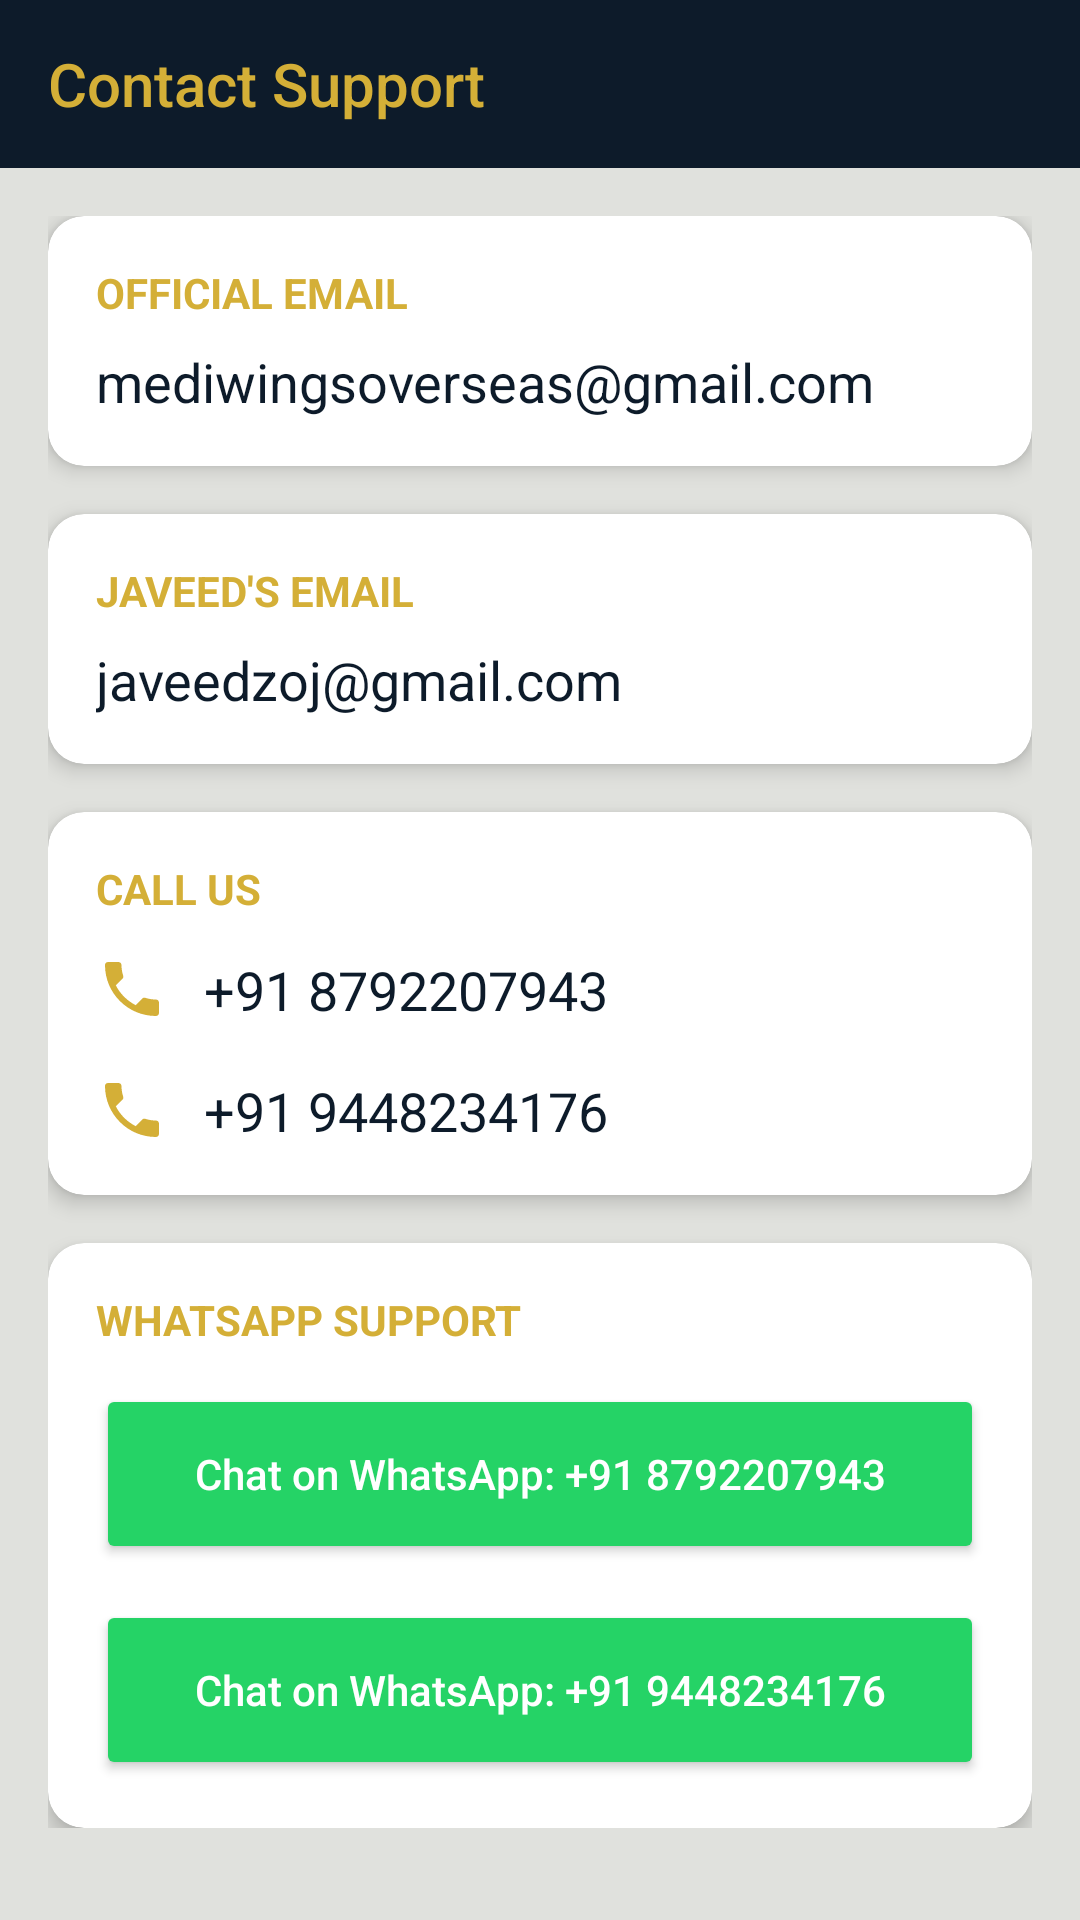

Layout XML and referenced resources for this Android screen:
<!-- AndroidManifest.xml: application theme Theme.MediWings -->
<!-- res/layout/activity_contact.xml -->
<?xml version="1.0" encoding="utf-8"?>
<LinearLayout xmlns:android="http://schemas.android.com/apk/res/android"
    xmlns:app="http://schemas.android.com/apk/res-auto"
    android:layout_width="match_parent"
    android:layout_height="match_parent"
    android:background="@color/accent_premium"
    android:orientation="vertical">

    <androidx.appcompat.widget.Toolbar
        android:id="@+id/toolbarContact"
        android:layout_width="match_parent"
        android:layout_height="?attr/actionBarSize"
        android:background="@color/primary_premium"
        app:title="Contact Support"
        app:titleTextColor="@color/gold_premium" />

    <ScrollView
        android:layout_width="match_parent"
        android:layout_height="match_parent">

        <LinearLayout
            android:id="@+id/llContactContainer"
            android:layout_width="match_parent"
            android:layout_height="wrap_content"
            android:orientation="vertical"
            android:padding="16dp">

            <androidx.cardview.widget.CardView
                android:layout_width="match_parent"
                android:layout_height="wrap_content"
                app:cardCornerRadius="12dp"
                app:cardElevation="4dp"
                android:layout_marginBottom="16dp">

                <LinearLayout
                    android:layout_width="match_parent"
                    android:layout_height="wrap_content"
                    android:orientation="vertical"
                    android:padding="16dp">

                    <TextView
                        android:layout_width="wrap_content"
                        android:layout_height="wrap_content"
                        android:text="Official Email"
                        android:textColor="@color/gold_premium"
                        android:textStyle="bold"
                        android:textSize="14sp"
                        android:textAllCaps="true"/>

                    <TextView
                        android:id="@+id/tvOfficialEmail"
                        android:layout_width="wrap_content"
                        android:layout_height="wrap_content"
                        android:text="mediwingsoverseas@gmail.com"
                        android:textColor="@color/primary_premium"
                        android:textSize="18sp"
                        android:layout_marginTop="8dp"/>
                </LinearLayout>
            </androidx.cardview.widget.CardView>

            <androidx.cardview.widget.CardView
                android:layout_width="match_parent"
                android:layout_height="wrap_content"
                app:cardCornerRadius="12dp"
                app:cardElevation="4dp"
                android:layout_marginBottom="16dp">

                <LinearLayout
                    android:layout_width="match_parent"
                    android:layout_height="wrap_content"
                    android:orientation="vertical"
                    android:padding="16dp">

                    <TextView
                        android:layout_width="wrap_content"
                        android:layout_height="wrap_content"
                        android:text="Javeed's Email"
                        android:textColor="@color/gold_premium"
                        android:textStyle="bold"
                        android:textSize="14sp"
                        android:textAllCaps="true"/>

                    <TextView
                        android:id="@+id/tvJaveedEmail"
                        android:layout_width="wrap_content"
                        android:layout_height="wrap_content"
                        android:text="javeedzoj@gmail.com"
                        android:textColor="@color/primary_premium"
                        android:textSize="18sp"
                        android:layout_marginTop="8dp"/>
                </LinearLayout>
            </androidx.cardview.widget.CardView>

            <androidx.cardview.widget.CardView
                android:layout_width="match_parent"
                android:layout_height="wrap_content"
                app:cardCornerRadius="12dp"
                app:cardElevation="4dp">

                <LinearLayout
                    android:layout_width="match_parent"
                    android:layout_height="wrap_content"
                    android:orientation="vertical"
                    android:padding="16dp">

                    <TextView
                        android:layout_width="wrap_content"
                        android:layout_height="wrap_content"
                        android:text="Call Us"
                        android:textColor="@color/gold_premium"
                        android:textStyle="bold"
                        android:textSize="14sp"
                        android:textAllCaps="true"/>

                    <TextView
                        android:id="@+id/tvPhone1"
                        android:layout_width="wrap_content"
                        android:layout_height="wrap_content"
                        android:text="+91 8792207943"
                        android:textColor="@color/primary_premium"
                        android:textSize="18sp"
                        android:layout_marginTop="12dp"
                        app:drawableStartCompat="@drawable/ic_phone"
                        android:drawablePadding="12dp"/>

                    <TextView
                        android:id="@+id/tvPhone2"
                        android:layout_width="wrap_content"
                        android:layout_height="wrap_content"
                        android:text="+91 9448234176"
                        android:textColor="@color/primary_premium"
                        android:textSize="18sp"
                        android:layout_marginTop="16dp"
                        app:drawableStartCompat="@drawable/ic_phone"
                        android:drawablePadding="12dp"/>
                </LinearLayout>
            </androidx.cardview.widget.CardView>

            <androidx.cardview.widget.CardView
                android:layout_width="match_parent"
                android:layout_height="wrap_content"
                app:cardCornerRadius="12dp"
                app:cardElevation="4dp"
                android:layout_marginTop="16dp">

                <LinearLayout
                    android:layout_width="match_parent"
                    android:layout_height="wrap_content"
                    android:orientation="vertical"
                    android:padding="16dp">

                    <TextView
                        android:layout_width="wrap_content"
                        android:layout_height="wrap_content"
                        android:text="WhatsApp Support"
                        android:textColor="@color/gold_premium"
                        android:textStyle="bold"
                        android:textSize="14sp"
                        android:textAllCaps="true"/>

                    <Button
                        android:id="@+id/btnWhatsApp1"
                        android:layout_width="match_parent"
                        android:layout_height="60dp"
                        android:layout_marginTop="12dp"
                        android:text="Chat on WhatsApp: +91 8792207943"
                        android:textColor="@color/white"
                        android:backgroundTint="@color/whatsapp_green"
                        app:icon="@drawable/ic_whatsapp"
                        app:iconTint="@color/white"
                        android:textAllCaps="false"/>

                    <Button
                        android:id="@+id/btnWhatsApp2"
                        android:layout_width="match_parent"
                        android:layout_height="60dp"
                        android:layout_marginTop="12dp"
                        android:text="Chat on WhatsApp: +91 9448234176"
                        android:textColor="@color/white"
                        android:backgroundTint="@color/whatsapp_green"
                        app:icon="@drawable/ic_whatsapp"
                        app:iconTint="@color/white"
                        android:textAllCaps="false"/>
                </LinearLayout>
            </androidx.cardview.widget.CardView>

        </LinearLayout>
    </ScrollView>

</LinearLayout>
<!-- resources referenced by this layout -->
<resources>
  <color name="accent_premium">#E0E1DD</color>
  <color name="gold_premium">#D4AF37</color>
  <color name="primary_premium">#0D1B2A</color>
  <color name="whatsapp_green">#25D366</color>
  <color name="white">#FFFFFF</color>
  <!-- drawable ic_phone (drawable) -->
  <?xml version="1.0" encoding="utf-8"?>
  <vector xmlns:android="http://schemas.android.com/apk/res/android"
      android:width="24dp"
      android:height="24dp"
      android:viewportWidth="24"
      android:viewportHeight="24">
      <path
          android:fillColor="@color/gold"
          android:pathData="M6.62,10.79c1.44,2.83 3.76,5.14 6.59,6.59l2.2,-2.2c0.27,-0.27 0.67,-0.36 1.02,-0.24 1.12,0.37 2.33,0.57 3.57,0.57 0.55,0 1,0.45 1,1V20c0,0.55 -0.45,1 -1,1 -9.39,0 -17,-7.61 -17,-17 0,-0.55 0.45,-1 1,-1h3.5c0.55,0 1,0.45 1,1 0,1.25 0.2,2.45 0.57,3.57 0.11,0.35 0.03,0.74 -0.25,1.02l-2.2,2.2z" />
  </vector>
  <!-- drawable ic_whatsapp (drawable) -->
  <?xml version="1.0" encoding="utf-8"?>
  <vector xmlns:android="http://schemas.android.com/apk/res/android"
      android:width="24dp"
      android:height="24dp"
      android:viewportWidth="24"
      android:viewportHeight="24">
      <path
          android:fillColor="@color/whatsapp_green"
          android:pathData="M16.75,13.96c0,0 -0.5,-0.25 -1.5,-0.88 -0.92,-0.58 -1.58,-1 -1.92,-1.21 -0.25,-0.17 -0.42,-0.25 -0.58,-0.25 -0.17,0 -0.46,0.17 -0.79,0.46 -0.33,0.29 -0.67,0.67 -1,1.04 -0.08,0.08 -0.25,0.25 -0.42,0.25 -0.08,0 -0.25,0 -0.5,-0.17 -0.25,-0.17 -0.67,-0.42 -1.17,-0.79 -0.5,-0.38 -0.92,-0.75 -1.25,-1.13 -0.33,-0.37 -0.67,-0.79 -0.92,-1.17 -0.25,-0.37 -0.46,-0.71 -0.58,-0.92 -0.13,-0.21 -0.17,-0.33 -0.17,-0.42 0,-0.17 0.17,-0.33 0.25,-0.42 0.38,-0.33 0.75,-0.67 1.04,-1 0.29,-0.33 0.46,-0.63 0.46,-0.79 0,-0.17 -0.08,-0.33 -0.25,-0.58 -0.21,-0.33 -0.63,-1 -1.21,-1.92 -0.63,-1 -0.88,-1.5 -0.88,-1.5 -0.17,-0.25 -0.33,-0.42 -0.5,-0.42 -0.08,0 -0.25,0.08 -0.42,0.17 -0.5,0.25 -1.5,0.67 -1.92,1.42 -0.25,0.42 -0.33,1.08 -0.33,1.83 0,0.33 0.08,0.75 0.17,1.25 0.08,0.5 0.25,1 0.5,1.58 0.25,0.58 0.58,1.21 1,1.92 0.42,0.71 0.92,1.42 1.58,2.17 0.67,0.75 1.42,1.5 2.25,2.25 0.83,0.75 1.67,1.42 2.5,2 0.83,0.58 1.58,1.08 2.25,1.42 0.67,0.33 1.17,0.58 1.67,0.75 0.5,0.17 0.83,0.25 1.17,0.25 0.75,0 1.42,-0.08 1.83,-0.33 0.75,-0.42 1.17,-1.42 1.42,-1.92 0.08,-0.17 0.17,-0.33 0.17,-0.42 0,-0.17 -0.17,-0.33 -0.42,-0.5z" />
      <path
          android:fillColor="@color/whatsapp_green"
          android:pathData="M12,2C6.48,2 2,6.48 2,12c0,1.54 0.35,3 0.97,4.3L2,22l5.9,-1.55C9.17,21.42 10.54,22 12,22c5.52,0 10,-4.48 10,-10S17.52,2 12,2zM12,20c-1.42,0 -2.73,-0.37 -3.88,-1.02l-0.28,-0.15 -2.9,0.76 0.77,-2.82 -0.17,-0.3C4.88,15.35 4.5,13.73 4.5,12 4.5,7.86 7.86,4.5 12,4.5S19.5,7.86 19.5,12 16.14,19.5 12,19.5z" />
  </vector>
  <style name="Theme.MediWings" parent="Theme.AppCompat.Light.NoActionBar">
          <item name="colorPrimary">@color/primary</item>
          <item name="colorPrimaryDark">@color/primary_dark</item>
          <item name="colorAccent">@color/gold</item>
          <item name="android:windowBackground">@color/background_light</item>
          <item name="android:textColorPrimary">@color/text_primary</item>
          <item name="android:textColorSecondary">@color/text_secondary</item>
      </style>
  <color name="gold">#D4AF37</color>
  <color name="primary">#0D1B2A</color>
  <color name="primary_dark">#0A1628</color>
  <color name="background_light">#F5F5F5</color>
  <color name="text_primary">#1A1A1A</color>
  <color name="text_secondary">#666666</color>
</resources>
